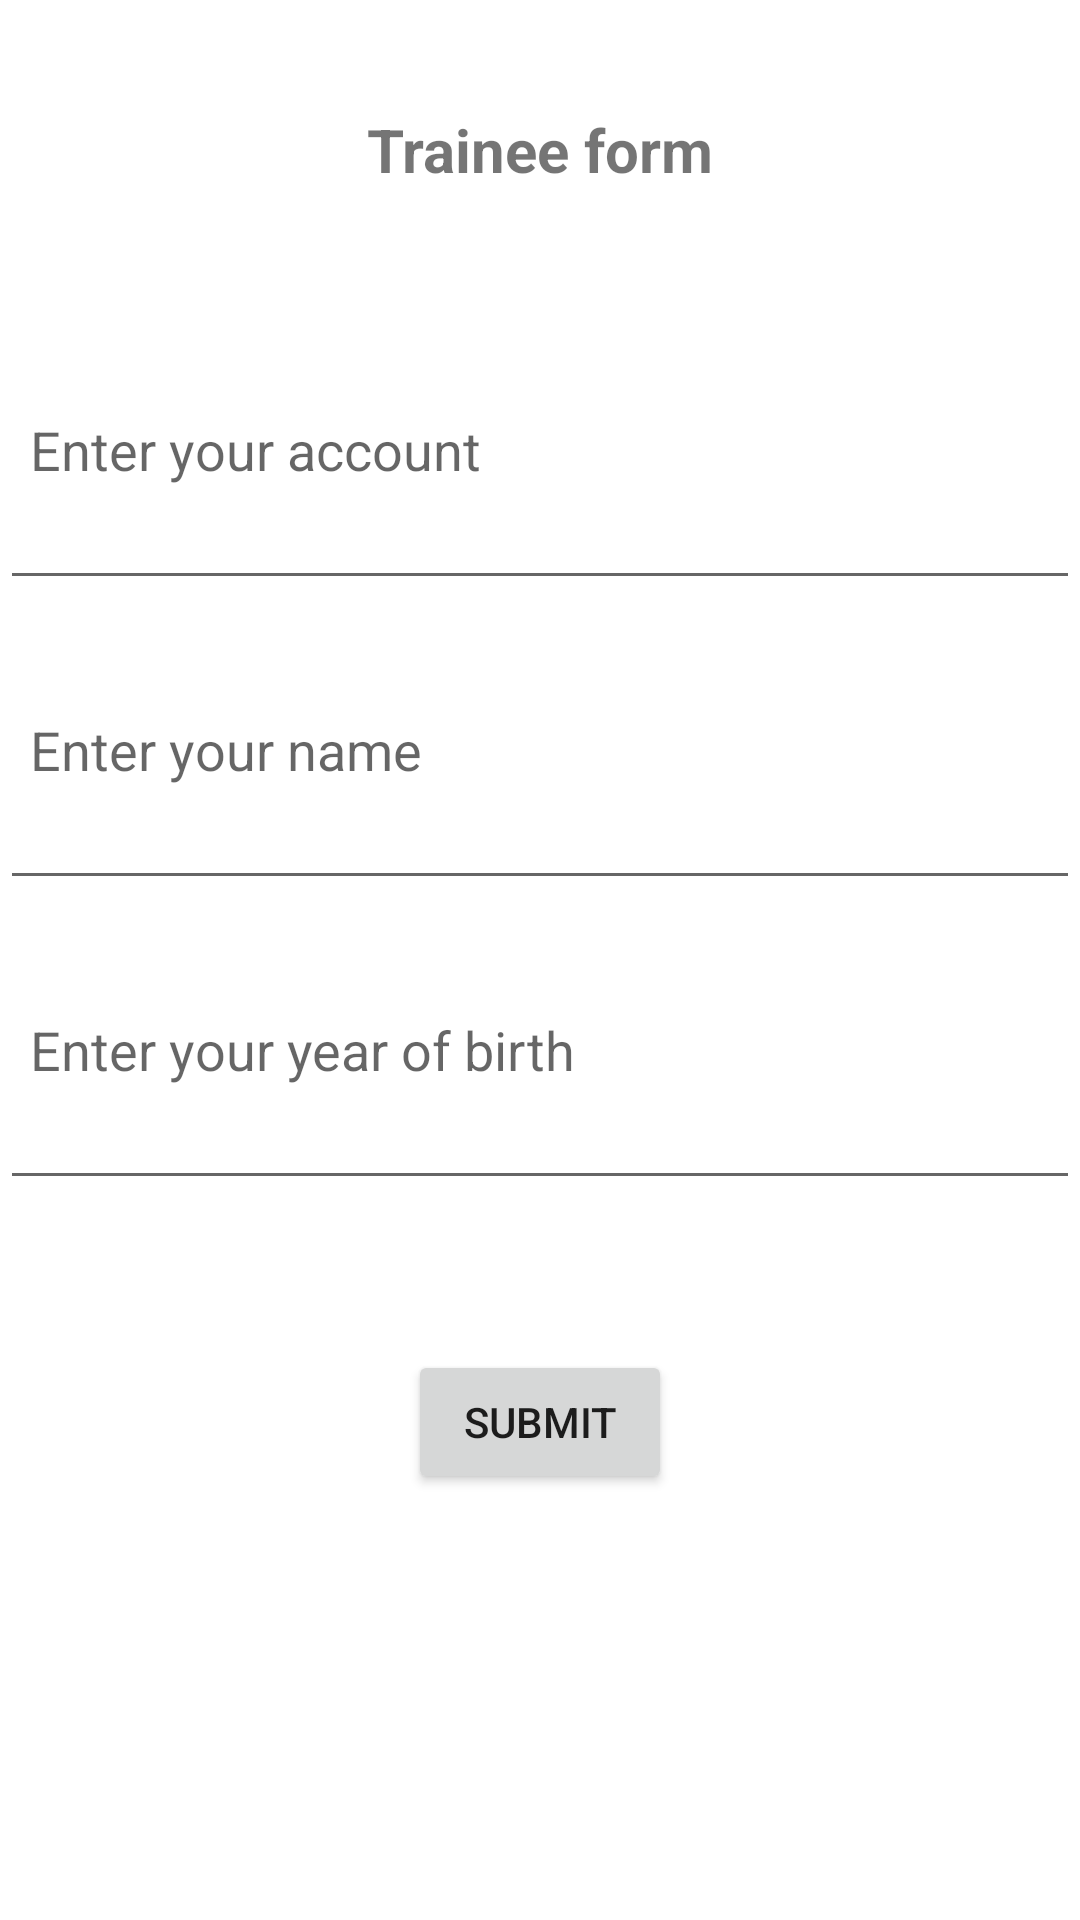

Write the Android layout XML for this screen, with the resource values it uses.
<!-- AndroidManifest.xml: application theme Theme.SerializableSample -->
<!-- res/layout/activity_parcelable.xml -->
<?xml version="1.0" encoding="utf-8"?>
<LinearLayout xmlns:android="http://schemas.android.com/apk/res/android"
    xmlns:app="http://schemas.android.com/apk/res-auto"
    xmlns:tools="http://schemas.android.com/tools"
    android:orientation="vertical"
    android:layout_width="match_parent"
    android:layout_height="match_parent"
    tools:context=".ParcelableActivity">
    <TextView
        android:layout_width="match_parent"
        android:layout_height="100dp"
        android:text="Trainee form"
        android:gravity="center"
        android:textSize="20sp"
        android:textStyle="bold"/>
    <EditText
        android:hint="Enter your account"
        android:layout_width="match_parent"
        android:layout_height="100dp"
        android:padding="10dp"
        android:id="@+id/account"/>
    <EditText
        android:hint="Enter your name"
        android:layout_width="match_parent"
        android:layout_height="100dp"
        android:padding="10dp"
        android:id="@+id/name"/>
    <EditText
        android:layout_width="match_parent"
        android:layout_height="100dp"
        android:padding="10dp"
        android:id="@+id/year_of_birth"
        android:hint="Enter your year of birth"/>
    <Button
        android:layout_width="wrap_content"
        android:layout_height="wrap_content"
        android:id="@+id/submit_btn"
        android:text="Submit"
        android:layout_gravity="center"
        android:layout_marginTop="50dp"/>

</LinearLayout>
<!-- resources referenced by this layout -->
<resources>
  <style name="Theme.SerializableSample" parent="Theme.MaterialComponents.DayNight.DarkActionBar">
          
          <item name="colorPrimary">@color/purple_500</item>
          <item name="colorPrimaryVariant">@color/purple_700</item>
          <item name="colorOnPrimary">@color/white</item>
          
          <item name="colorSecondary">@color/teal_200</item>
          <item name="colorSecondaryVariant">@color/teal_700</item>
          <item name="colorOnSecondary">@color/black</item>
          
          <item name="android:statusBarColor" tools:targetApi="l">?attr/colorPrimaryVariant</item>
          
      </style>
  <!-- not gathered from this repository: default colours our renderer supplied (Android Studio template values) -->
  <color name="purple_500">#FF6200EE</color>
  <color name="purple_700">#FF3700B3</color>
  <color name="teal_200">#FF03DAC5</color>
  <color name="teal_700">#FF018786</color>
  <color name="black">#FF000000</color>
  <color name="white">#FFFFFFFF</color>
</resources>
